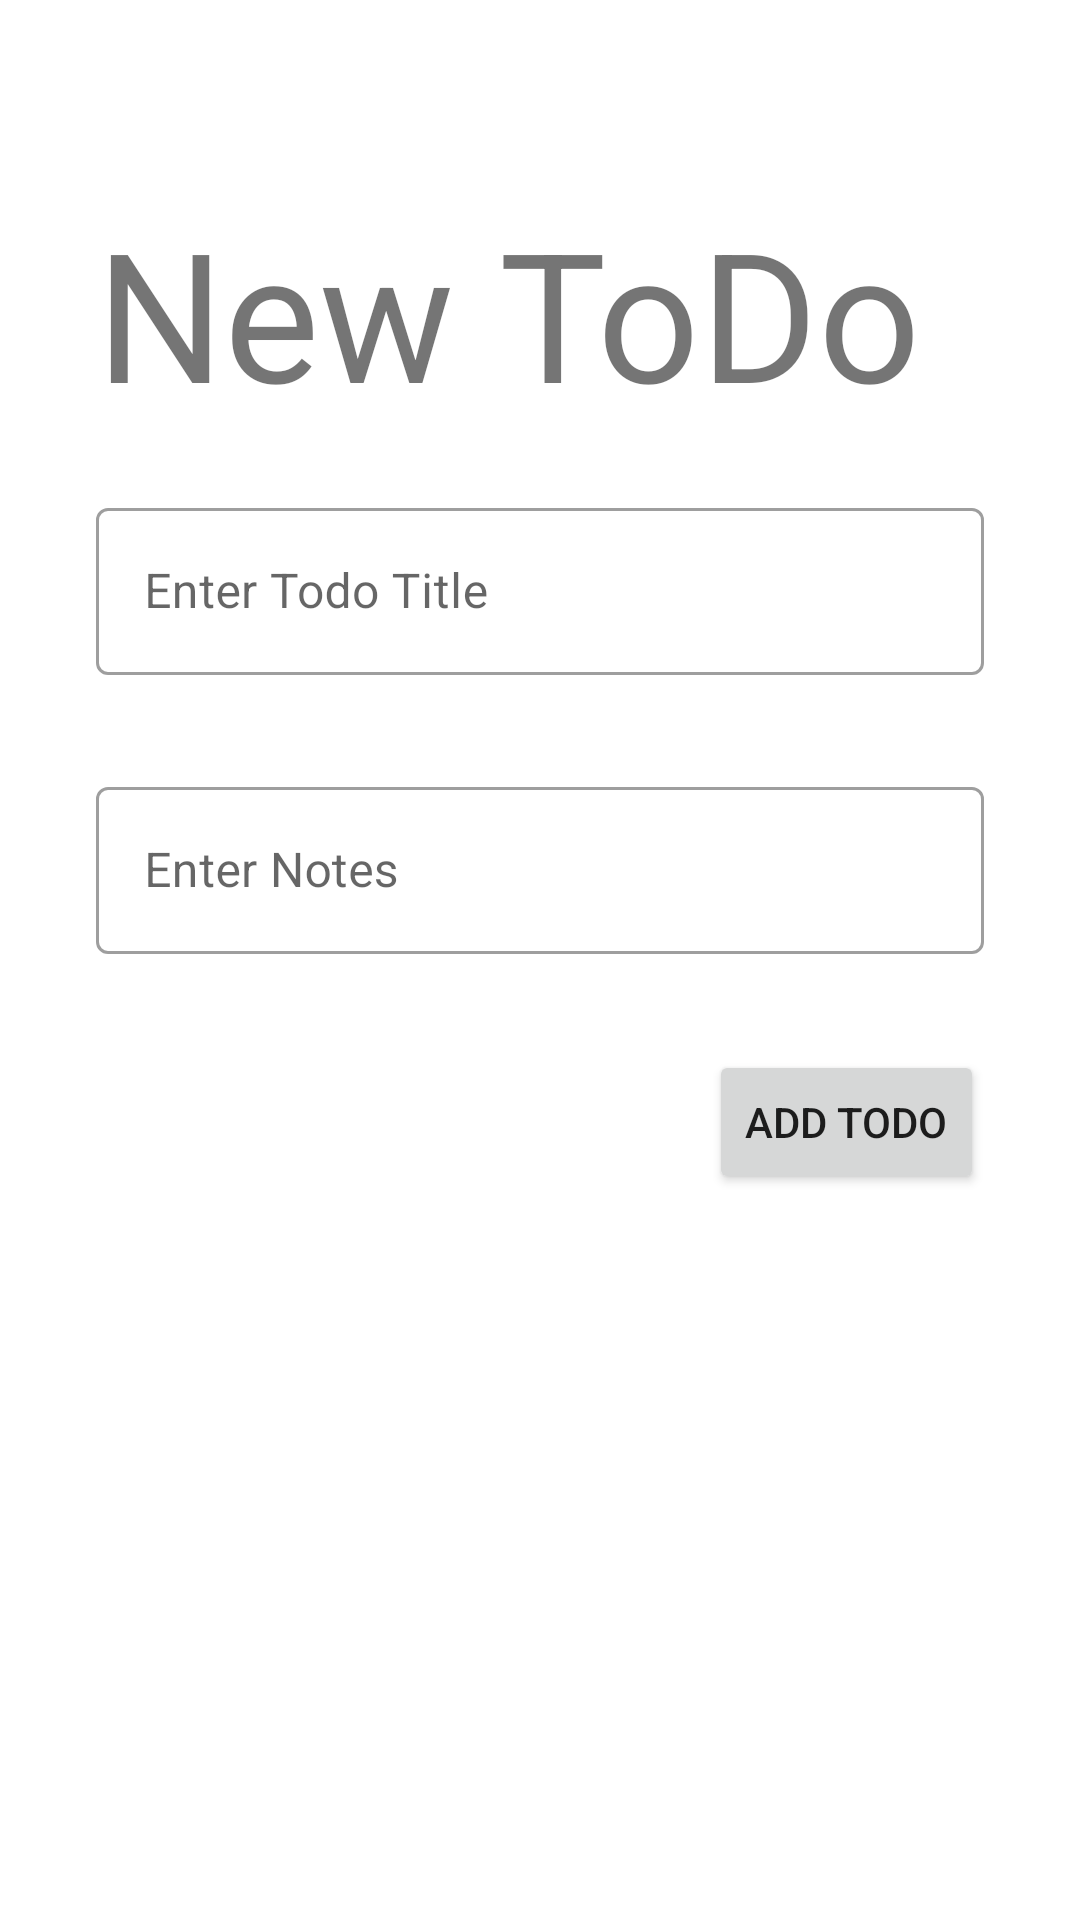

This screen was rendered from an Android layout file. Write that file and the resources it references.
<!-- AndroidManifest.xml: application theme Theme.ToDoApp_160419144 -->
<!-- res/layout/fragment_create_to_do.xml -->
<?xml version="1.0" encoding="utf-8"?>
<FrameLayout xmlns:android="http://schemas.android.com/apk/res/android"
    xmlns:app="http://schemas.android.com/apk/res-auto"
    xmlns:tools="http://schemas.android.com/tools"
    android:layout_width="match_parent"
    android:layout_height="match_parent"
    tools:context=".view.CreateToDoFragment">

    <androidx.constraintlayout.widget.ConstraintLayout
        android:id="@+id/btnAdd"
        android:layout_width="match_parent"
        android:layout_height="match_parent">

        <Button
            android:id="@+id/button"
            android:layout_width="wrap_content"
            android:layout_height="wrap_content"
            android:layout_marginTop="32dp"
            android:layout_marginEnd="32dp"
            android:text="Add ToDo"
            app:layout_constraintEnd_toEndOf="parent"
            app:layout_constraintTop_toBottomOf="@+id/textInputLayout2" />

        <TextView
            android:id="@+id/textView2"
            android:layout_width="0dp"
            android:layout_height="wrap_content"
            android:layout_marginStart="32dp"
            android:layout_marginTop="64dp"
            android:layout_marginEnd="32dp"
            android:text="New ToDo"
            android:textSize="60sp"
            app:layout_constraintEnd_toEndOf="parent"
            app:layout_constraintHorizontal_bias="0.0"
            app:layout_constraintStart_toStartOf="parent"
            app:layout_constraintTop_toTopOf="parent" />

        <com.google.android.material.textfield.TextInputLayout
            android:id="@+id/textInputLayout2"
            style="@style/Widget.MaterialComponents.TextInputLayout.OutlinedBox"
            android:layout_width="0dp"
            android:layout_height="wrap_content"
            android:layout_marginStart="32dp"
            android:layout_marginTop="32dp"
            android:layout_marginEnd="32dp"
            android:hint="Enter Notes"
            app:hintAnimationEnabled="false"
            app:hintEnabled="true"
            app:layout_constraintEnd_toEndOf="parent"
            app:layout_constraintStart_toStartOf="parent"
            app:layout_constraintTop_toBottomOf="@+id/textInputLayout">

            <com.google.android.material.textfield.TextInputEditText
                android:id="@+id/txtNotes"
                android:layout_width="match_parent"
                android:layout_height="wrap_content" />
        </com.google.android.material.textfield.TextInputLayout>

        <com.google.android.material.textfield.TextInputLayout
            android:id="@+id/textInputLayout"
            style="@style/Widget.MaterialComponents.TextInputLayout.OutlinedBox"
            android:layout_width="0dp"
            android:layout_height="wrap_content"
            android:layout_marginStart="32dp"
            android:layout_marginTop="20dp"
            android:layout_marginEnd="32dp"
            android:hint="Enter Todo Title"
            app:layout_constraintEnd_toEndOf="parent"
            app:layout_constraintStart_toStartOf="parent"
            app:layout_constraintTop_toBottomOf="@+id/textView2">

            <com.google.android.material.textfield.TextInputEditText
                android:id="@+id/txtTitle"
                android:layout_width="match_parent"
                android:layout_height="wrap_content" />
        </com.google.android.material.textfield.TextInputLayout>

    </androidx.constraintlayout.widget.ConstraintLayout>
</FrameLayout>
<!-- resources referenced by this layout -->
<resources>
  <style name="Theme.ToDoApp_160419144" parent="Theme.MaterialComponents.DayNight.DarkActionBar">
          
          <item name="colorPrimary">@color/purple_500</item>
          <item name="colorPrimaryVariant">@color/purple_700</item>
          <item name="colorOnPrimary">@color/white</item>
          
          <item name="colorSecondary">@color/teal_200</item>
          <item name="colorSecondaryVariant">@color/teal_700</item>
          <item name="colorOnSecondary">@color/black</item>
          
          <item name="android:statusBarColor" tools:targetApi="l">?attr/colorPrimaryVariant</item>
          
      </style>
  <!-- not gathered from this repository: default colours our renderer supplied (Android Studio template values) -->
  <color name="purple_500">#FF6200EE</color>
  <color name="purple_700">#FF3700B3</color>
  <color name="teal_200">#FF03DAC5</color>
  <color name="teal_700">#FF018786</color>
  <color name="black">#FF000000</color>
  <color name="white">#FFFFFFFF</color>
</resources>
